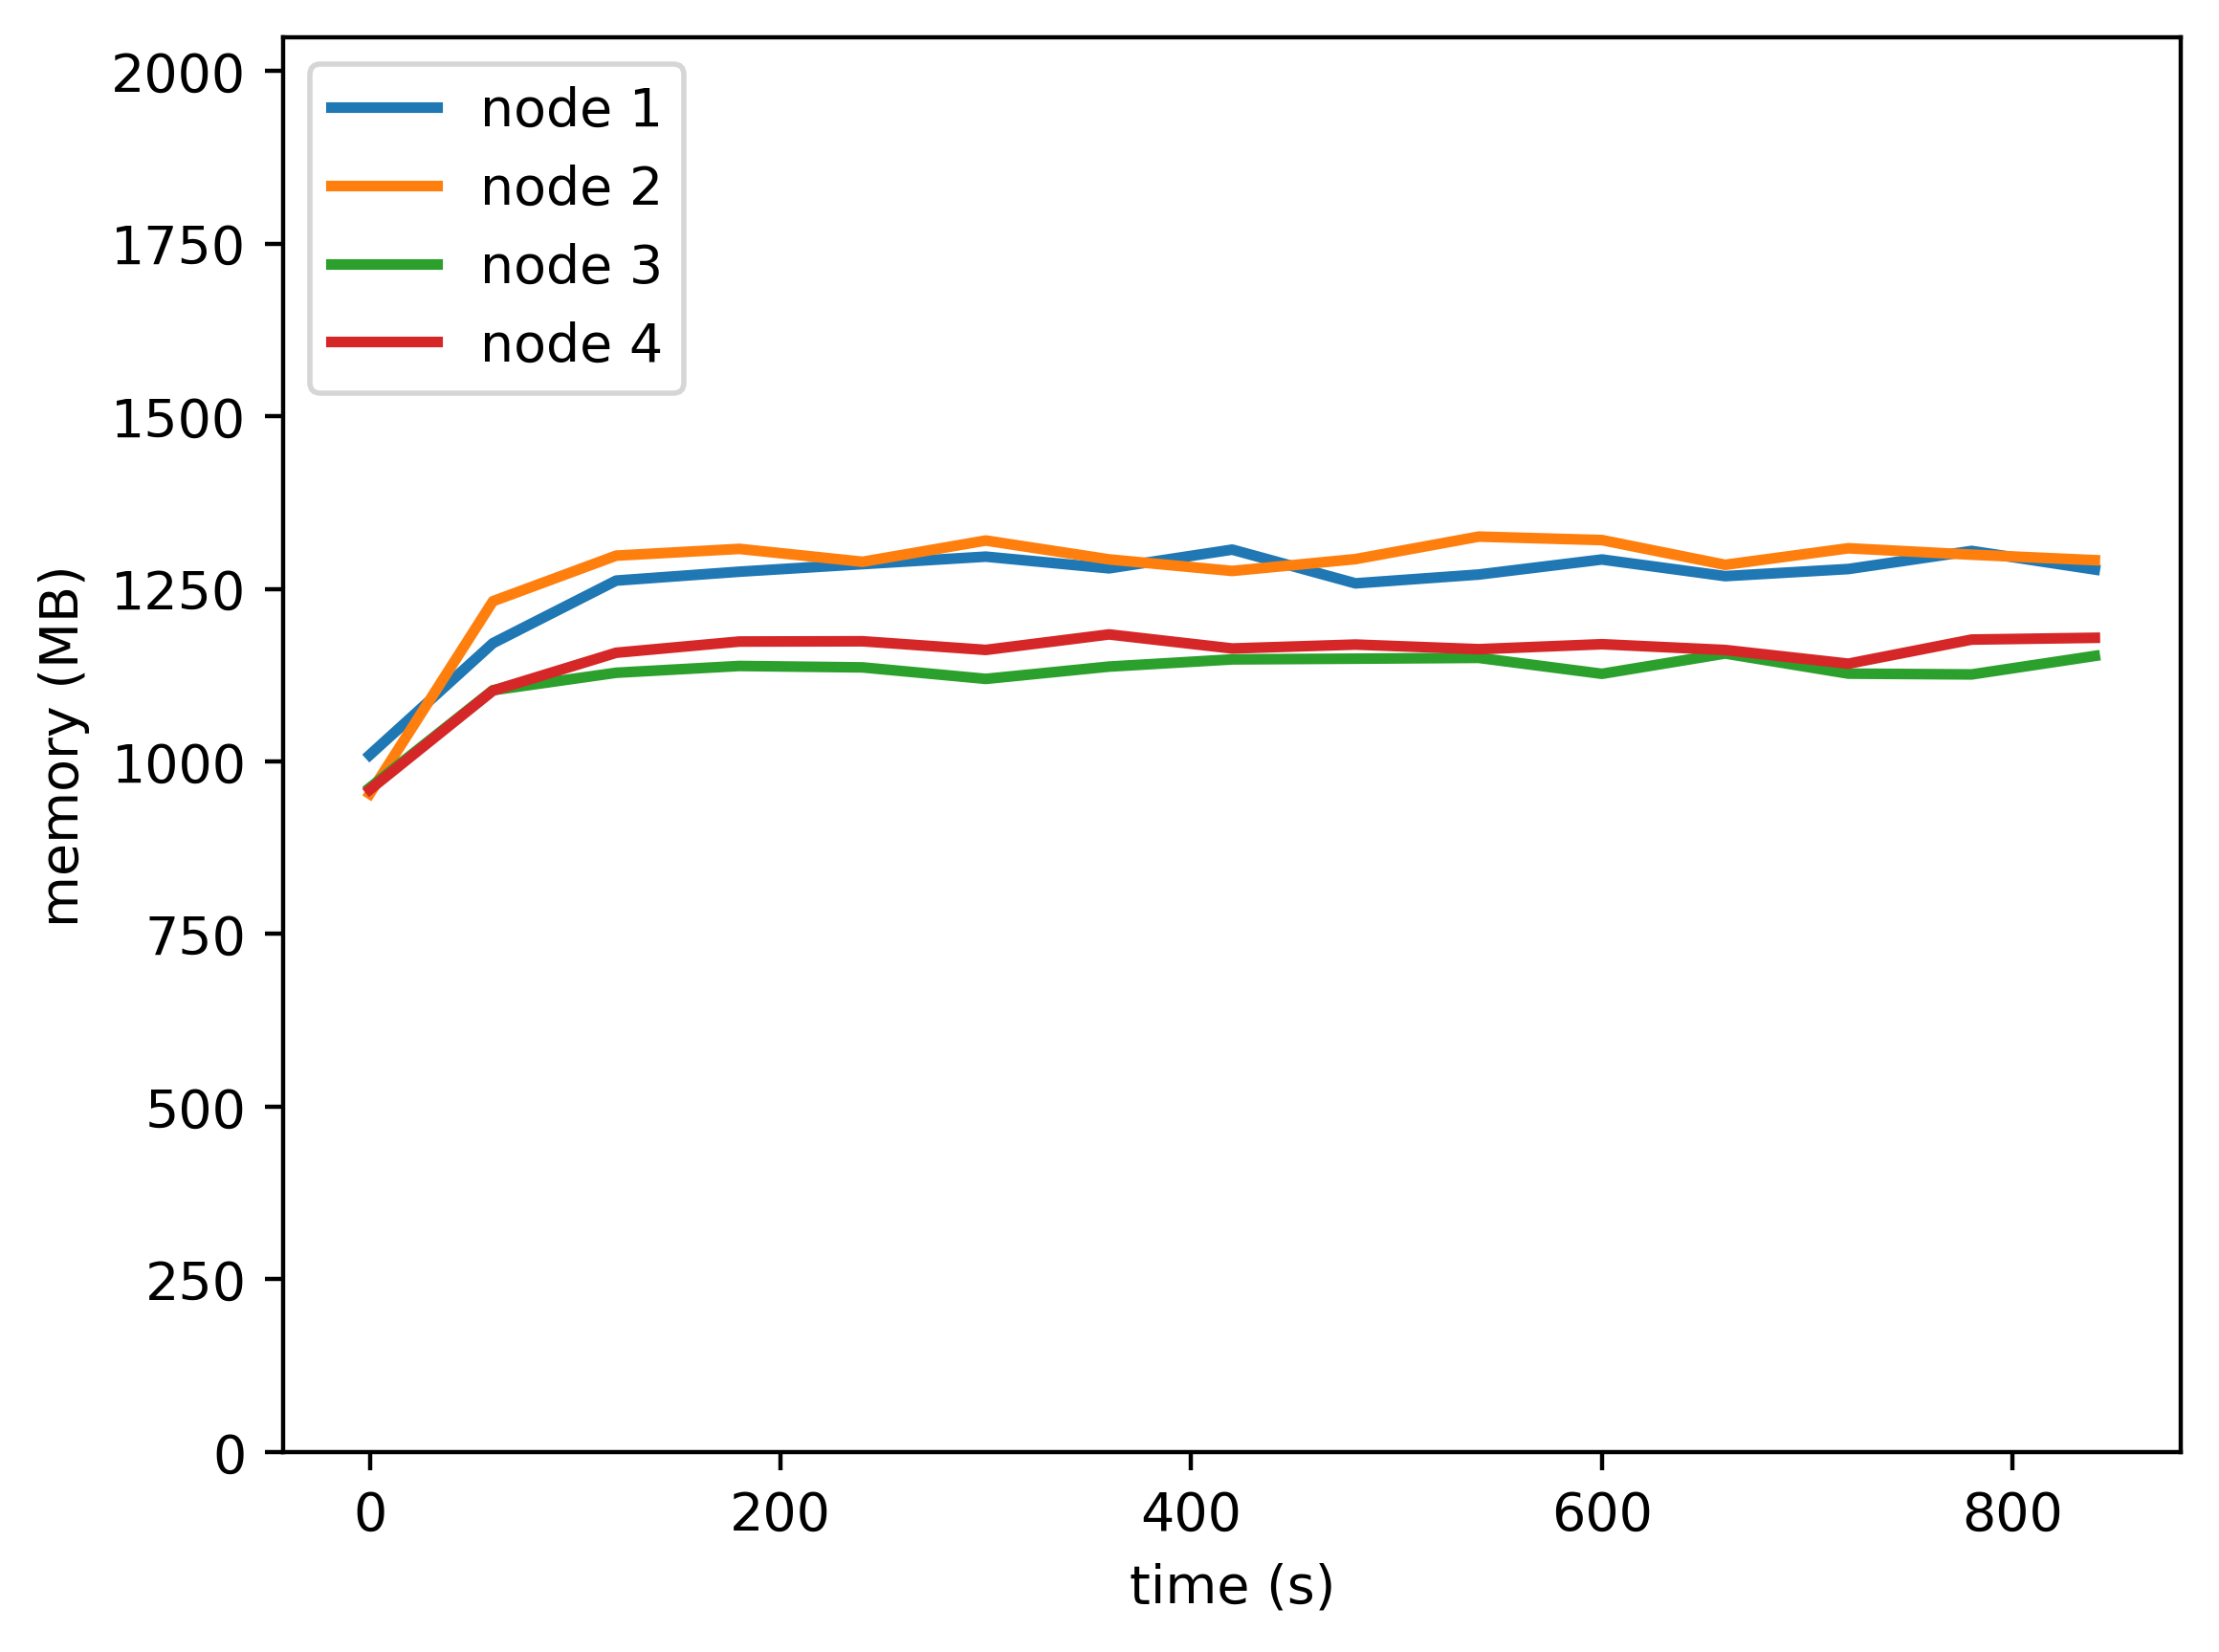

The table this chart was drawn from, first rows:
timestamp, ppgcc-m02, ppgcc-m02 pod amount, ppgcc-m03, ppgcc-m03 pod amount, ppgcc-m04, ppgcc-m04 pod amount, ppgcc-m05, ppgcc-m05 pod amount
0, 1033584, 2, 975948, 2, 984964, 2, 982160, 2
60, 1199392, 2, 1261596, 2, 1129636, 2, 1129076, 2
120, 1292188, 2, 1329180, 2, 1155508, 2, 1185176, 2
180, 1305388, 2, 1339212, 2, 1165572, 2, 1201808, 2
240, 1316608, 2, 1320072, 2, 1163460, 2, 1202204, 2
300, 1327696, 2, 1351620, 2, 1146432, 2, 1189400, 2
360, 1310404, 2, 1323636, 2, 1164648, 2, 1212368, 2
420, 1338124, 2, 1306476, 2, 1175340, 2, 1191512, 2
480, 1288096, 2, 1324032, 2, 1176396, 2, 1197320, 2
540, 1301164, 2, 1357428, 2, 1177584, 2, 1190456, 2
600, 1323472, 2, 1352280, 2, 1153956, 2, 1197848, 2
660, 1298788, 2, 1315584, 2, 1184052, 2, 1189268, 2
720, 1309348, 2, 1340136, 2, 1154220, 2, 1168940, 2
780, 1336176, 2, 1330632, 2, 1153032, 2, 1204712, 2
840, 1308588, 2, 1322448, 2, 1180488, 2, 1207352, 2
